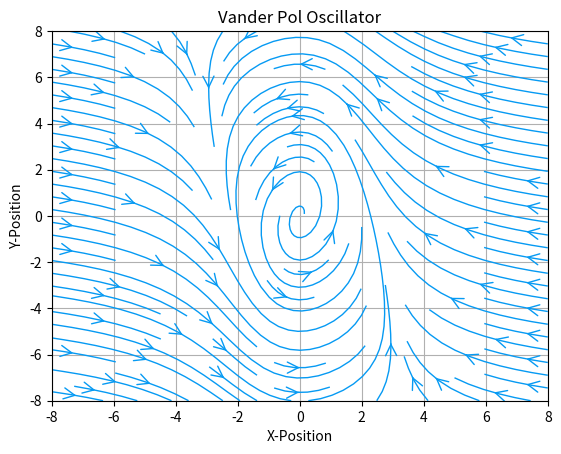
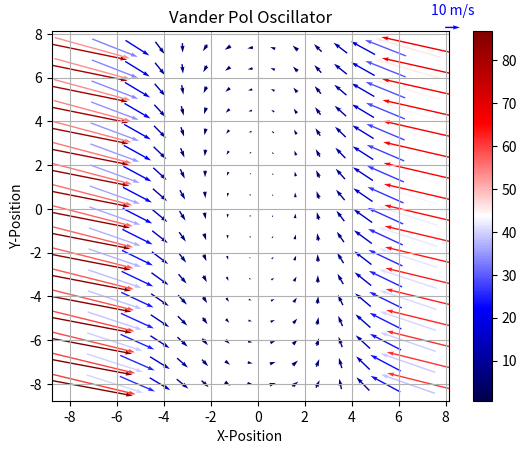
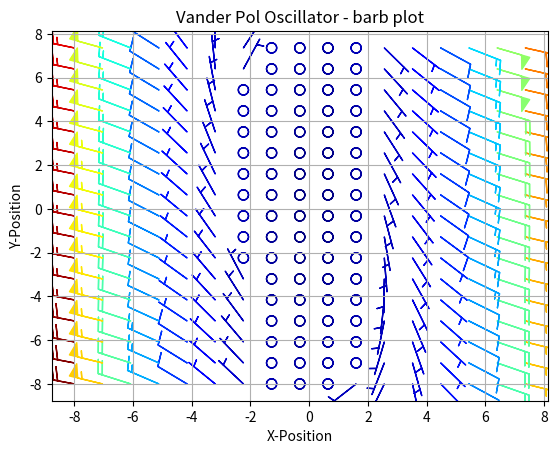

The script that saved these images, in order:

import numpy as np
import matplotlib.pyplot as plt


def vanderpol(x, y, mu):
    u = mu*(x-(x**3/3)-y)
    v = x/mu
    return u, v



mu = 0.5

l = 8
n = 101

X1, X2 = np.meshgrid(np.linspace(-l, l, n), np.linspace(-l, l, n))

U, V = vanderpol(X1, X2, mu)

resultant_vel = (U**2+V**2)**0.5

# print(U)
# print(V)

plt.figure(1)
strm = plt.streamplot(X1,  X2,  # x and y coord positions
               U,  V,    # velocities
               color='xkcd:azure',
               density=1,   # density of arrows in the x and y direction
               arrowsize=2,  # size of arrows
               arrowstyle='->',  # arrow style
               linewidth=1,
               cmap=plt.cm.jet
                      )

# plt.colorbar(strm)
plt.title('Vander Pol Oscillator')
plt.xlabel('X-Position')
plt.ylabel('Y-Position')
plt.grid(True)

# plt.show()


slice_interval = 6

skip = (slice(None, None, slice_interval), slice(None, None, slice_interval))


plt.figure(2)
QUIVER = plt.quiver(X1[skip],  X2[skip],  # x and y coord positions
               U[skip],  V[skip],    # velocities
                resultant_vel[skip],
               units='height',
               angles='uv',   # density of arrows in the x and y direction
               scale=250,  # size of arrows
               pivot='mid',  # arrow style
               color='b',
               # cmap=plt.cm.jet
               # cmap=plt.cm.gist_heat_r
               cmap=plt.cm.seismic
                )

plt.quiverkey(QUIVER, 1.01, 1.01, 10, label='10 m/s', labelcolor='blue', labelpos='N', coordinates='axes')
plt.colorbar(QUIVER)
plt.title('Vander Pol Oscillator')
plt.xlabel('X-Position')
plt.ylabel('Y-Position')
plt.grid(True)

# plt.show()


plt.figure(3)
BARB = plt.barbs(X1[skip],  X2[skip], U[skip],  V[skip], resultant_vel[skip],
                 pivot='tip', cmap=plt.cm.jet, barb_increments={'half':10,  'full':20,  'flag':50})
# plt.colorbar(BARB)
plt.title('Vander Pol Oscillator - barb plot')
plt.xlabel('X-Position')
plt.ylabel('Y-Position')
plt.grid(True)

plt.show()